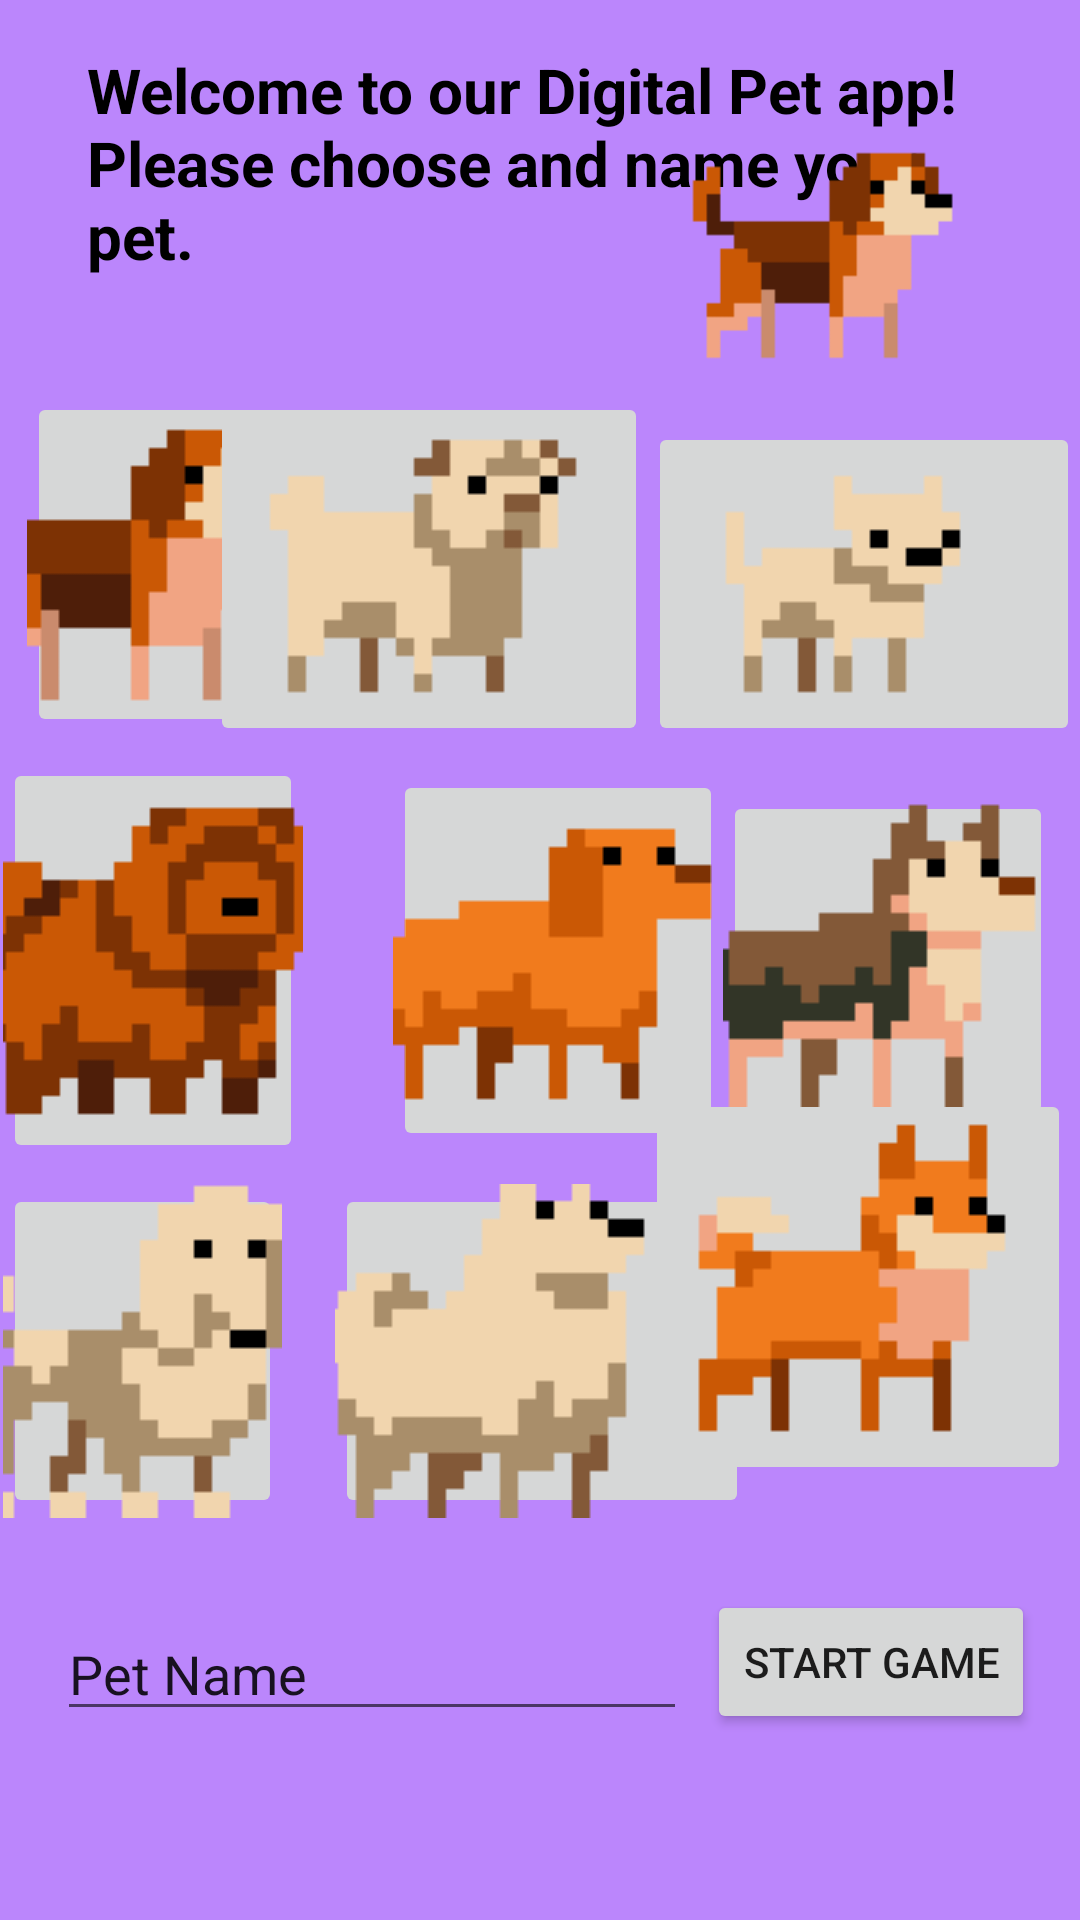

Reconstruct the res/layout file that produces this screen, plus the resources it refers to.
<!-- AndroidManifest.xml: application theme Theme.Group9_DigitalPet -->
<!-- res/layout/landing_page.xml -->
<?xml version="1.0" encoding="utf-8"?>
<androidx.constraintlayout.widget.ConstraintLayout xmlns:android="http://schemas.android.com/apk/res/android"
    xmlns:app="http://schemas.android.com/apk/res-auto"
    xmlns:tools="http://schemas.android.com/tools"
    android:layout_width="match_parent"
    android:layout_height="match_parent"
    android:background="@color/purple_200">

    <TextView
        android:id="@+id/textView2"
        android:layout_width="0dp"
        android:layout_height="96dp"
        android:layout_marginStart="29dp"
        android:layout_marginTop="16dp"
        android:layout_marginEnd="29dp"
        android:text="Welcome to our Digital Pet app! Please choose and name your pet."
        android:textColor="@color/black"
        android:textSize="10pt"
        android:textStyle="bold"
        app:layout_constraintEnd_toEndOf="parent"
        app:layout_constraintHorizontal_bias="1.0"
        app:layout_constraintStart_toStartOf="parent"
        app:layout_constraintTop_toTopOf="parent" />

    <EditText
        android:id="@+id/editTextTextPersonName"
        android:layout_width="wrap_content"
        android:layout_height="wrap_content"
        android:layout_marginStart="19dp"
        android:layout_marginBottom="63dp"
        android:ems="10"
        android:inputType="textPersonName"
        android:text="Pet Name"
        app:layout_constraintBottom_toBottomOf="parent"
        app:layout_constraintStart_toStartOf="parent" />

    <Button
        android:id="@+id/startGame"
        android:layout_width="wrap_content"
        android:layout_height="wrap_content"
        android:layout_marginEnd="15dp"
        android:layout_marginBottom="62dp"
        android:text="Start Game"
        app:layout_constraintBottom_toBottomOf="parent"
        app:layout_constraintEnd_toEndOf="parent" />

    <ImageButton
        android:id="@+id/imageButton"
        android:layout_width="0dp"
        android:layout_height="0dp"
        android:layout_marginStart="9dp"
        android:layout_marginEnd="134dp"
        android:layout_marginBottom="7dp"
        app:layout_constraintBottom_toTopOf="@+id/imageButton4"
        app:layout_constraintEnd_toStartOf="@+id/imageButton3"
        app:layout_constraintStart_toStartOf="parent"
        app:layout_constraintTop_toTopOf="@+id/imageButton2"
        app:srcCompat="@drawable/beagle" />

    <ImageButton
        android:id="@+id/imageButton2"
        android:layout_width="wrap_content"
        android:layout_height="wrap_content"
        app:layout_constraintBottom_toBottomOf="@+id/imageButton3"
        app:layout_constraintEnd_toStartOf="@+id/imageButton3"
        app:srcCompat="@drawable/bulldog" />

    <ImageButton
        android:id="@+id/imageButton3"
        android:layout_width="wrap_content"
        android:layout_height="wrap_content"
        android:layout_marginBottom="8dp"
        app:layout_constraintBottom_toTopOf="@+id/imageButton5"
        app:layout_constraintEnd_toEndOf="parent"
        app:layout_constraintStart_toEndOf="@+id/imageButton"
        app:srcCompat="@drawable/chihuahua" />

    <ImageButton
        android:id="@+id/imageButton4"
        android:layout_width="0dp"
        android:layout_height="135dp"
        android:layout_marginStart="1dp"
        android:layout_marginEnd="140dp"
        app:layout_constraintBottom_toBottomOf="parent"
        app:layout_constraintEnd_toStartOf="@+id/imageButton6"
        app:layout_constraintStart_toStartOf="parent"
        app:layout_constraintTop_toTopOf="parent"
        app:srcCompat="@drawable/chowchow" />

    <ImageButton
        android:id="@+id/imageButton5"
        android:layout_width="0dp"
        android:layout_height="127dp"
        android:layout_marginStart="131dp"
        app:layout_constraintBottom_toBottomOf="parent"
        app:layout_constraintEnd_toStartOf="@+id/imageButton6"
        app:layout_constraintStart_toStartOf="parent"
        app:layout_constraintTop_toTopOf="parent"
        app:srcCompat="@drawable/goldenretriever" />

    <ImageButton
        android:id="@+id/imageButton6"
        android:layout_width="0dp"
        android:layout_height="113dp"
        android:layout_marginEnd="9dp"
        app:layout_constraintBottom_toBottomOf="parent"
        app:layout_constraintEnd_toEndOf="parent"
        app:layout_constraintStart_toEndOf="@+id/imageButton5"
        app:layout_constraintTop_toTopOf="parent"
        app:srcCompat="@drawable/husky" />

    <ImageButton
        android:id="@+id/imageButton7"
        android:layout_width="0dp"
        android:layout_height="0dp"
        android:layout_marginStart="1dp"
        android:layout_marginEnd="121dp"
        app:layout_constraintBottom_toBottomOf="@+id/imageButton8"
        app:layout_constraintEnd_toStartOf="@+id/imageButton9"
        app:layout_constraintStart_toStartOf="parent"
        app:layout_constraintTop_toTopOf="@+id/imageButton8"
        app:srcCompat="@drawable/poodle" />

    <ImageButton
        android:id="@+id/imageButton8"
        android:layout_width="138dp"
        android:layout_height="0dp"
        android:layout_marginStart="141dp"
        android:layout_marginTop="11dp"
        android:layout_marginEnd="141dp"
        android:layout_marginBottom="24dp"
        app:layout_constraintBottom_toTopOf="@+id/startGame"
        app:layout_constraintEnd_toEndOf="@+id/imageButton3"
        app:layout_constraintStart_toStartOf="@+id/imageButton7"
        app:layout_constraintTop_toBottomOf="@+id/imageButton5"
        app:srcCompat="@drawable/samoyed" />

    <ImageButton
        android:id="@+id/imageButton9"
        android:layout_width="wrap_content"
        android:layout_height="wrap_content"
        android:layout_marginEnd="3dp"
        android:layout_marginBottom="11dp"
        app:layout_constraintBottom_toBottomOf="@+id/imageButton8"
        app:layout_constraintEnd_toEndOf="parent"
        app:layout_constraintStart_toEndOf="@+id/imageButton7"
        app:srcCompat="@drawable/shiba" />

    <ImageView
        android:id="@+id/petView"
        android:layout_width="100dp"
        android:layout_height="111dp"
        android:layout_marginEnd="32dp"
        app:layout_constraintBottom_toTopOf="@+id/imageButton3"
        app:layout_constraintEnd_toEndOf="parent"
        app:layout_constraintTop_toTopOf="parent"
        app:layout_constraintVertical_bias="1.0"
        app:srcCompat="@drawable/beagle" />


</androidx.constraintlayout.widget.ConstraintLayout>
<!-- resources referenced by this layout -->
<resources>
  <!-- drawable beagle: png bitmap (drawable, 10666 bytes) -->
  <!-- drawable bulldog: png bitmap (drawable, 9826 bytes) -->
  <!-- drawable chihuahua: png bitmap (drawable, 8647 bytes) -->
  <!-- drawable chowchow: png bitmap (drawable, 11359 bytes) -->
  <!-- drawable goldenretriever: png bitmap (drawable, 9401 bytes) -->
  <!-- drawable husky: png bitmap (drawable, 10328 bytes) -->
  <!-- drawable poodle: png bitmap (drawable, 10303 bytes) -->
  <!-- drawable samoyed: png bitmap (drawable, 9139 bytes) -->
  <!-- drawable shiba: png bitmap (drawable, 11557 bytes) -->
  <style name="Theme.Group9_DigitalPet" parent="Theme.MaterialComponents.DayNight.DarkActionBar">
          
          <item name="colorPrimary">@color/purple_500</item>
          <item name="colorPrimaryVariant">@color/purple_700</item>
          <item name="colorOnPrimary">@color/white</item>
          
          <item name="colorSecondary">@color/teal_200</item>
          <item name="colorSecondaryVariant">@color/teal_700</item>
          <item name="colorOnSecondary">@color/black</item>
          
          <item name="android:statusBarColor" tools:targetApi="l">?attr/colorPrimaryVariant</item>
          
      </style>
  <!-- not gathered from this repository: default colours our renderer supplied (Android Studio template values) -->
  <color name="purple_200">#FFBB86FC</color>
  <color name="purple_500">#FF6200EE</color>
  <color name="purple_700">#FF3700B3</color>
  <color name="teal_200">#FF03DAC5</color>
  <color name="teal_700">#FF018786</color>
  <color name="black">#FF000000</color>
  <color name="white">#FFFFFFFF</color>
</resources>
